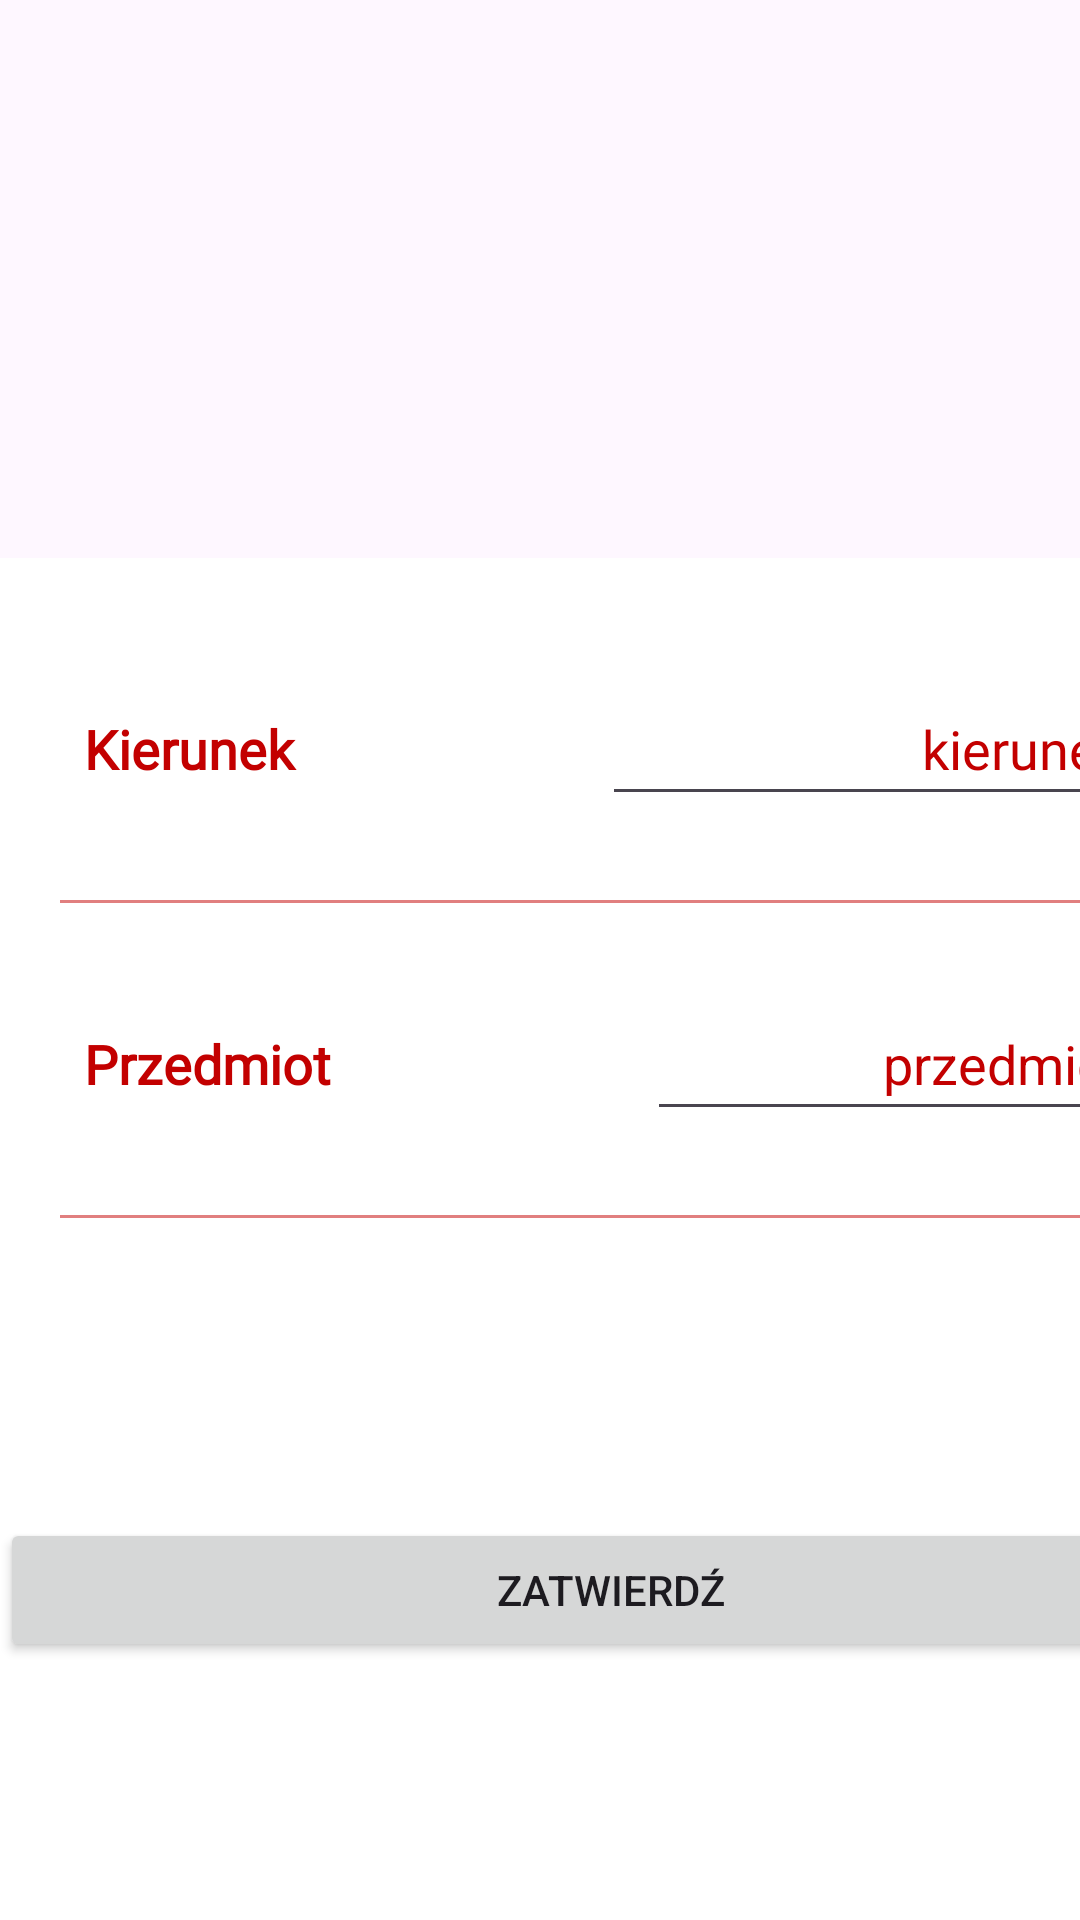

Write the Android layout XML for this screen, with the resource values it uses.
<!-- AndroidManifest.xml: application theme Theme.Ocenus -->
<!-- res/layout/add_subject.xml -->
<?xml version="1.0" encoding="utf-8"?>
<androidx.constraintlayout.widget.ConstraintLayout xmlns:android="http://schemas.android.com/apk/res/android"
    xmlns:app="http://schemas.android.com/apk/res-auto"
    xmlns:tools="http://schemas.android.com/tools"
    android:layout_width="match_parent"
    android:layout_height="match_parent">

    <LinearLayout
        android:layout_width="407dp"
        android:layout_height="454dp"
        android:background="#FFFFFF"
        android:orientation="vertical"
        app:layout_constraintBottom_toBottomOf="parent"
        app:layout_constraintTop_toTopOf="parent"
        app:layout_constraintVertical_bias="1.0"
        tools:layout_editor_absoluteX="2dp">

        <LinearLayout
            android:id="@+id/linearLayout"
            android:layout_width="match_parent"
            android:layout_height="wrap_content"

            android:layout_marginBottom="80dp"
            android:orientation="vertical"
            android:padding="10dp">

            <LinearLayout
                android:layout_width="match_parent"
                android:layout_height="match_parent"
                android:layout_marginLeft="10dp"
                android:layout_marginTop="20dp"
                android:layout_marginRight="10dp"
                android:layout_marginBottom="10dp"
                android:orientation="horizontal"
                android:padding="8dp">

                <TextView
                    android:id="@+id/kierunekPrz"
                    android:layout_width="wrap_content"
                    android:layout_height="wrap_content"
                    android:layout_weight="1"
                    android:fontFamily="@font/asap"
                    android:text="Kierunek"
                    android:textColor="@color/ocenusowski"
                    android:textSize="18sp"
                    android:textStyle="bold" />

                <EditText
                    android:id="@+id/profileKierunekPrz"
                    android:layout_width="wrap_content"
                    android:layout_height="wrap_content"
                    android:layout_weight="1"
                    android:fontFamily="@font/asap"
                    android:minHeight="48dp"
                    android:text="kierunek"
                    android:textAlignment="viewEnd"
                    android:textColor="@color/ocenusowski"
                    android:textSize="18sp" />

            </LinearLayout>

            <androidx.appcompat.widget.AppCompatImageView
                android:layout_width="match_parent"
                android:layout_height="1dp"
                android:layout_margin="10dp"
                android:alpha="0.5"
                android:background="@color/ocenusowski" />

            <LinearLayout
                android:layout_width="match_parent"
                android:layout_height="match_parent"
                android:layout_margin="10dp"
                android:orientation="horizontal"
                android:padding="8dp">

                <TextView
                    android:id="@+id/przedmiotPrz"
                    android:layout_width="wrap_content"
                    android:layout_height="wrap_content"
                    android:layout_weight="1"
                    android:fontFamily="@font/asap"
                    android:text="Przedmiot"
                    android:textColor="@color/ocenusowski"
                    android:textSize="18sp"
                    android:textStyle="bold" />

                <EditText
                    android:id="@+id/addSubject"
                    android:layout_width="58dp"
                    android:layout_height="wrap_content"
                    android:layout_weight="1"
                    android:ems="10"
                    android:inputType="number"
                    android:minHeight="48dp"
                    android:text="przedmiot"
                    android:textAlignment="viewEnd"
                    android:textColor="@color/ocenusowski" />

            </LinearLayout>

            <androidx.appcompat.widget.AppCompatImageView
                android:layout_width="match_parent"
                android:layout_height="1dp"
                android:layout_margin="10dp"
                android:alpha="0.5"
                android:background="@color/ocenusowski" />

        </LinearLayout>

        <Button
            android:id="@+id/Accept"
            android:layout_width="match_parent"
            android:layout_height="wrap_content"
            android:text="Zatwierdź" />

    </LinearLayout>

</androidx.constraintlayout.widget.ConstraintLayout>
<!-- resources referenced by this layout -->
<resources>
  <color name="ocenusowski">#C30000</color>
  <style name="Theme.Ocenus" parent="Base.Theme.Ocenus">
      </style>
  <style name="Base.Theme.Ocenus" parent="Theme.Material3.DayNight.NoActionBar">
          <item name="colorPrimary">@color/ocenusowski</item>
          <item name="colorPrimaryVariant">@color/ocenusowski</item>
          <item name="colorOnPrimary">@color/white</item>
          <item name="colorSecondary">@color/ocenusowski</item>
          <item name="colorSecondaryVariant">@color/ocenusowski</item>
          <item name="colorOnSecondary">@color/black</item>
          <item name="android:statusBarColor">?attr/colorPrimaryVariant</item>
          <item name="navigationViewBackground">@color/white</item>
          <item name="customViewColor">@color/white</item>
  
  
      </style>
  <color name="white">#FFFFFFFF</color>
  <color name="black">#FF000000</color>
</resources>
